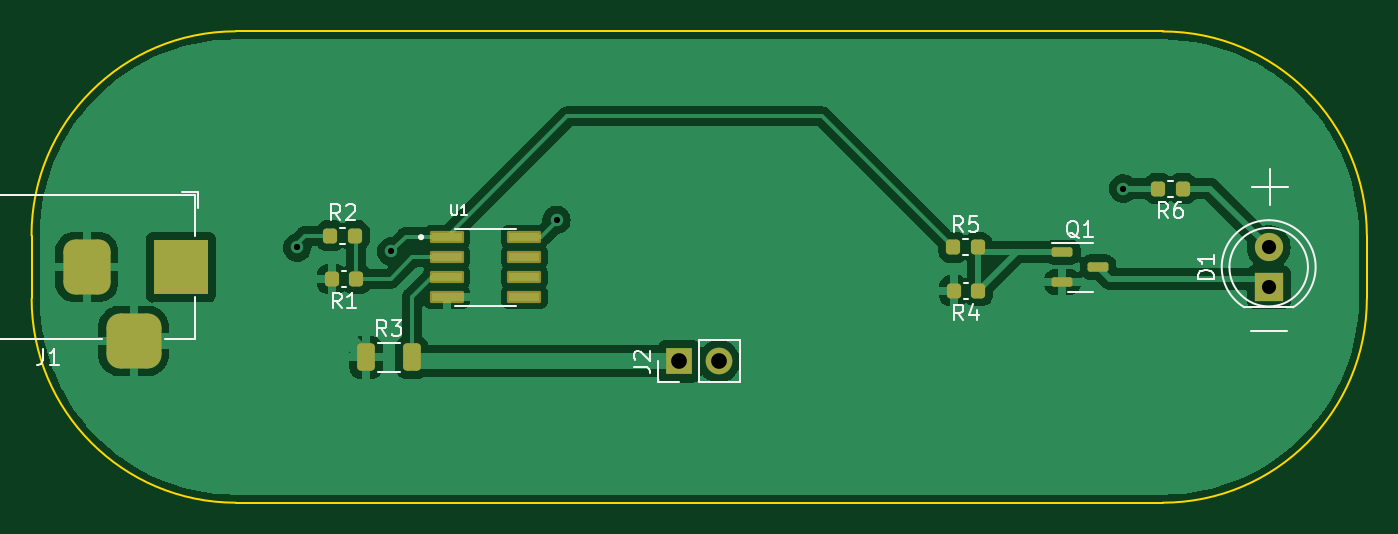
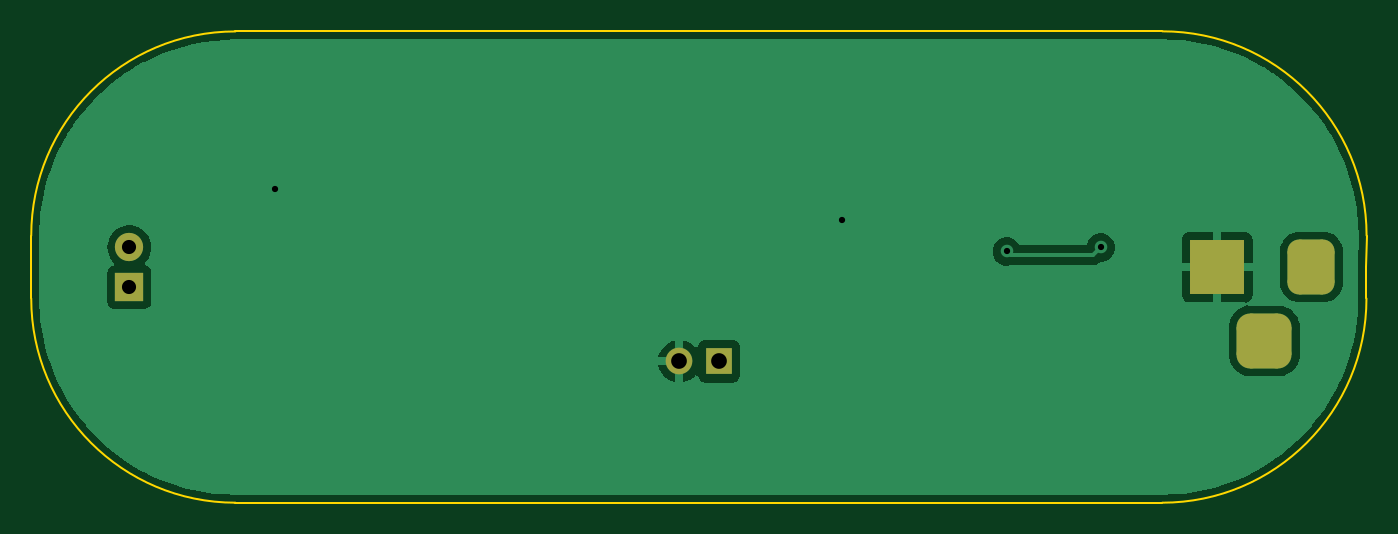
Circuit board: 11 layer files. Board 85.0 x 30.0 mm.
- bottom_copper: charging-base rev1-CuBottom.gbr (23836 bytes)
- top_copper: charging-base rev1-CuTop.gbr (58836 bytes)
- outline: charging-base rev1-EdgeCuts.gbr (1113 bytes)
- bottom_mask: charging-base rev1-MaskBottom.gbr (1621 bytes)
- top_mask: charging-base rev1-MaskTop.gbr (2904 bytes)
- drill: charging-base rev1-NPTH.drl (267 bytes)
- drill: charging-base rev1-PTH.drl (719 bytes)
- paste: charging-base rev1-PasteBottom.gbr (463 bytes)
- paste: charging-base rev1-PasteTop.gbr (2204 bytes)
- bottom_silk: charging-base rev1-SilkBottom.gbr (1631 bytes)
- top_silk: charging-base rev1-SilkTop.gbr (16377 bytes)

=== bottom_copper: charging-base rev1-CuBottom.gbr (23836 bytes, source omitted) ===
=== top_copper: charging-base rev1-CuTop.gbr (58836 bytes, source omitted) ===
=== outline: charging-base rev1-EdgeCuts.gbr ===
%TF.GenerationSoftware,KiCad,Pcbnew,7.0.10*%
%TF.CreationDate,2024-11-23T20:35:20-08:00*%
%TF.ProjectId,charging-base rev1,63686172-6769-46e6-972d-626173652072,rev?*%
%TF.SameCoordinates,Original*%
%TF.FileFunction,Profile,NP*%
%FSLAX46Y46*%
G04 Gerber Fmt 4.6, Leading zero omitted, Abs format (unit mm)*
G04 Created by KiCad (PCBNEW 7.0.10) date 2024-11-23 20:35:20*
%MOMM*%
%LPD*%
G01*
G04 APERTURE LIST*
%TA.AperFunction,Profile*%
%ADD10C,0.100000*%
%TD*%
G04 APERTURE END LIST*
D10*
X120492388Y-84992388D02*
G75*
G03*
X107492388Y-97992388I1J-13000001D01*
G01*
X192500000Y-98000000D02*
G75*
G03*
X179499999Y-85000000I-13000001J-1D01*
G01*
X107500000Y-102000000D02*
G75*
G03*
X120500001Y-115000000I13000001J1D01*
G01*
X179500000Y-115000000D02*
G75*
G03*
X192500000Y-102000000I-1J13000001D01*
G01*
X192500000Y-102000000D02*
X192500000Y-100000000D01*
X120500001Y-115000000D02*
X179500000Y-115000000D01*
X107500000Y-100000000D02*
X107500000Y-102000000D01*
X107492388Y-97992388D02*
X107500000Y-100000000D01*
X179499999Y-85000000D02*
X120492388Y-84992388D01*
X192500000Y-100000000D02*
X192500000Y-98000000D01*
M02*

=== bottom_mask: charging-base rev1-MaskBottom.gbr (1621 bytes, source withheld) ===
=== top_mask: charging-base rev1-MaskTop.gbr (2904 bytes, source withheld) ===
=== drill: charging-base rev1-NPTH.drl ===
M48
; DRILL file {KiCad 7.0.10} date Sat Nov 23 20:35:20 2024
; FORMAT={-:-/ absolute / inch / decimal}
; #@! TF.CreationDate,2024-11-23T20:35:20-08:00
; #@! TF.GenerationSoftware,Kicad,Pcbnew,7.0.10
; #@! TF.FileFunction,NonPlated,1,2,NPTH
FMAT,2
INCH
%
G90
G05
M30

=== drill: charging-base rev1-PTH.drl ===
M48
; DRILL file {KiCad 7.0.10} date Sat Nov 23 20:35:20 2024
; FORMAT={-:-/ absolute / inch / decimal}
; #@! TF.CreationDate,2024-11-23T20:35:20-08:00
; #@! TF.GenerationSoftware,Kicad,Pcbnew,7.0.10
; #@! TF.FileFunction,Plated,1,2,PTH
FMAT,2
INCH
; #@! TA.AperFunction,Plated,PTH,ViaDrill
T1C0.0157
; #@! TA.AperFunction,Plated,PTH,ComponentDrill
T2C0.0354
; #@! TA.AperFunction,Plated,PTH,ComponentDrill
T3C0.0394
%
G90
G05
T1
X4.8983Y-3.8878
X5.1339Y-3.8976
X5.5479Y-3.8189
X6.9685Y-3.7402
T2
X7.3327Y-3.8872
X7.3327Y-3.9872
T3
X5.8547Y-4.1732
X5.9547Y-4.1732
T3
G00X4.3701Y-3.8976
M15
G01X4.3701Y-3.9764
M16
G05
G00X4.4488Y-4.122
M15
G01X4.5276Y-4.122
M16
G05
G00X4.6063Y-3.8976
M15
G01X4.6063Y-3.9764
M16
G05
M30

=== paste: charging-base rev1-PasteBottom.gbr ===
%TF.GenerationSoftware,KiCad,Pcbnew,7.0.10*%
%TF.CreationDate,2024-11-23T20:35:20-08:00*%
%TF.ProjectId,charging-base rev1,63686172-6769-46e6-972d-626173652072,rev?*%
%TF.SameCoordinates,Original*%
%TF.FileFunction,Paste,Bot*%
%TF.FilePolarity,Positive*%
%FSLAX46Y46*%
G04 Gerber Fmt 4.6, Leading zero omitted, Abs format (unit mm)*
G04 Created by KiCad (PCBNEW 7.0.10) date 2024-11-23 20:35:20*
%MOMM*%
%LPD*%
G01*
G04 APERTURE LIST*
G04 APERTURE END LIST*
M02*

=== paste: charging-base rev1-PasteTop.gbr (2204 bytes, source withheld) ===
=== bottom_silk: charging-base rev1-SilkBottom.gbr (1631 bytes, source withheld) ===
=== top_silk: charging-base rev1-SilkTop.gbr (16377 bytes, source omitted) ===
